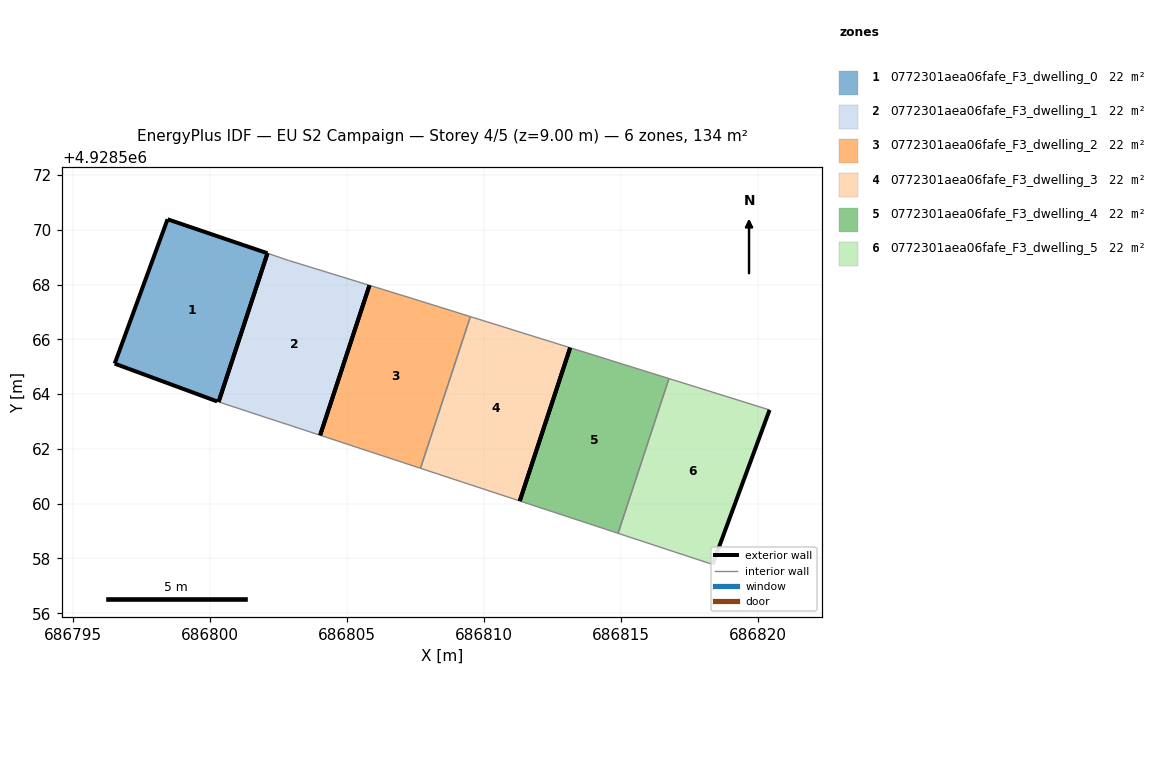
=== STOREY PLAN SPEC (per zone: floor XY polygon, exterior-wall plan segments, windows/doors) ===
zone 1: 0772301aea06fafe_F3_dwelling_0  (22.4 m²)
  floor: (686800.31, 4928563.72) (686802.10, 4928569.14) (686798.45, 4928570.38) (686796.52, 4928565.11) (686800.26, 4928563.73)
  exterior wall: (686798.45, 4928570.38) – (686802.10, 4928569.14)  [3.9 m]
  exterior wall: (686800.26, 4928563.73) – (686796.52, 4928565.11)  [4.0 m]
  exterior wall: (686796.52, 4928565.11) – (686798.45, 4928570.38)  [5.6 m]
  exterior wall: (686802.10, 4928569.14) – (686800.31, 4928563.72)  [5.7 m]
  interior walls: 1
zone 2: 0772301aea06fafe_F3_dwelling_1  (22.4 m²)
  floor: (686804.02, 4928562.50) (686805.82, 4928567.97) (686802.86, 4928568.88) (686802.10, 4928569.14) (686800.31, 4928563.72) (686802.60, 4928562.96) (686802.82, 4928562.89)
  exterior wall: (686800.31, 4928563.72) – (686802.10, 4928569.14)  [5.7 m]
  exterior wall: (686805.82, 4928567.97) – (686804.02, 4928562.50)  [5.8 m]
  interior walls: 5
zone 3: 0772301aea06fafe_F3_dwelling_2  (22.4 m²)
  floor: (686807.68, 4928561.29) (686809.50, 4928566.83) (686807.35, 4928567.50) (686805.82, 4928567.97) (686804.02, 4928562.50)
  exterior wall: (686804.02, 4928562.50) – (686805.82, 4928567.97)  [5.8 m]
  interior walls: 4
zone 4: 0772301aea06fafe_F3_dwelling_3  (22.4 m²)
  floor: (686811.31, 4928560.10) (686813.15, 4928565.69) (686809.50, 4928566.83) (686807.68, 4928561.29)
  exterior wall: (686813.15, 4928565.69) – (686811.31, 4928560.10)  [5.9 m]
  interior walls: 3
zone 5: 0772301aea06fafe_F3_dwelling_4  (22.4 m²)
  floor: (686814.90, 4928558.92) (686816.75, 4928564.57) (686813.15, 4928565.69) (686811.31, 4928560.10)
  exterior wall: (686811.31, 4928560.10) – (686813.15, 4928565.69)  [5.9 m]
  interior walls: 3
zone 6: 0772301aea06fafe_F3_dwelling_5  (22.4 m²)
  floor: (686818.35, 4928557.78) (686820.43, 4928563.42) (686816.75, 4928564.57) (686814.90, 4928558.92)
  exterior wall: (686820.43, 4928563.42) – (686818.35, 4928557.78)  [6.0 m]
  interior walls: 3

=== DERIVED (storey summary) ===
Building: EU S2 Campaign
Storey: 4 of 5  (floor level z = 9.00 m)
Storey gross floor area: 134.1 m²
Zones on this storey: 6
  - 0772301aea06fafe_F3_dwelling_0: floor 22.4 m²; exterior wall 19.2 m (57.5 m²); WWR 0.0%
  - 0772301aea06fafe_F3_dwelling_1: floor 22.4 m²; exterior wall 11.5 m (34.4 m²); WWR 0.0%
  - 0772301aea06fafe_F3_dwelling_2: floor 22.4 m²; exterior wall 5.8 m (17.3 m²); WWR 0.0%
  - 0772301aea06fafe_F3_dwelling_3: floor 22.4 m²; exterior wall 5.9 m (17.7 m²); WWR 0.0%
  - 0772301aea06fafe_F3_dwelling_4: floor 22.4 m²; exterior wall 5.9 m (17.7 m²); WWR 0.0%
  - 0772301aea06fafe_F3_dwelling_5: floor 22.4 m²; exterior wall 6.0 m (18.0 m²); WWR 0.0%
Zone adjacency (shared interzone walls):
  - 0772301aea06fafe_F3_dwelling_2 ↔ 0772301aea06fafe_F3_dwelling_3
  - 0772301aea06fafe_F3_dwelling_4 ↔ 0772301aea06fafe_F3_dwelling_5